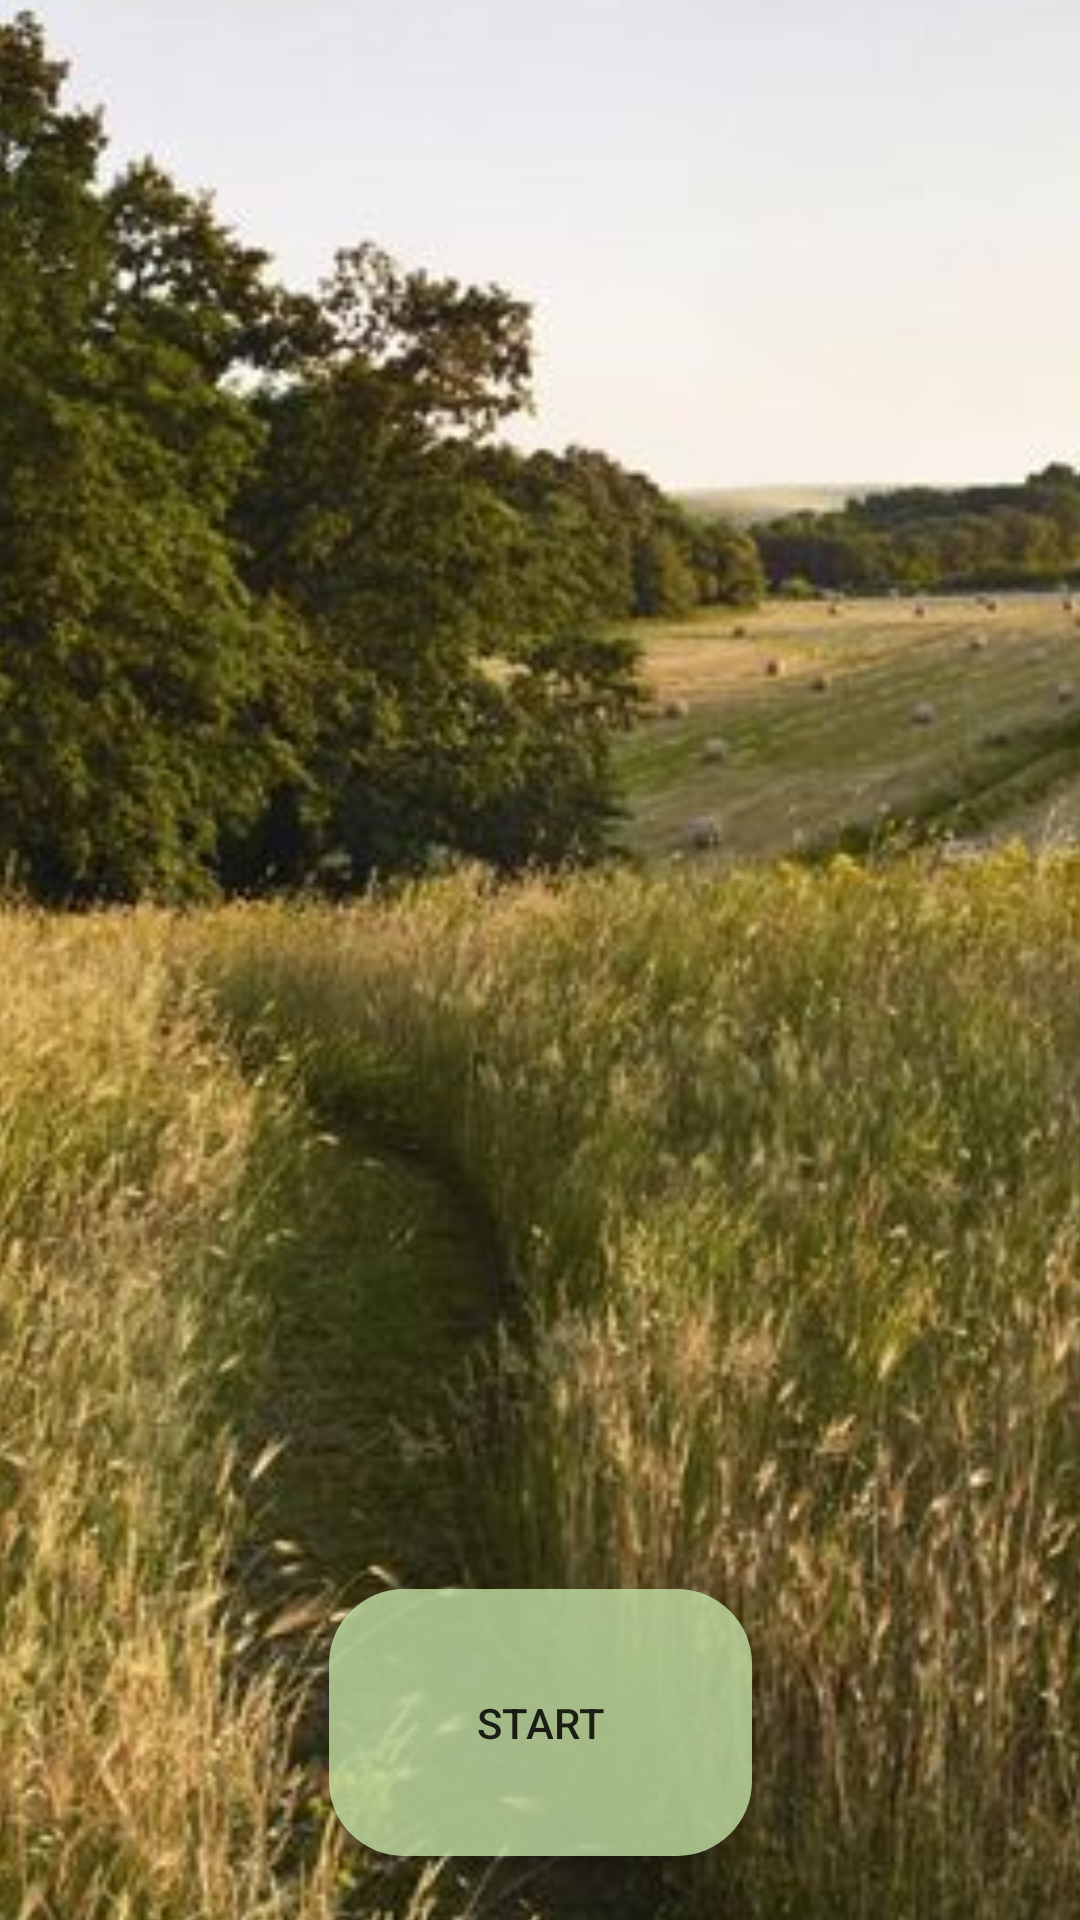

Write the Android layout XML for this screen, with the resource values it uses.
<!-- AndroidManifest.xml: application theme Theme.Lab1 -->
<!-- res/layout/start.xml -->
<?xml version="1.0" encoding="utf-8"?>
<androidx.constraintlayout.widget.ConstraintLayout xmlns:android="http://schemas.android.com/apk/res/android"
    xmlns:app="http://schemas.android.com/apk/res-auto"
    xmlns:tools="http://schemas.android.com/tools"
    android:layout_width="match_parent"
    android:layout_height="match_parent">

    <ImageView
        android:id="@+id/imageView"
        android:layout_width="404dp"
        android:layout_height="861dp"
        android:scaleType="centerCrop"
        android:src="@drawable/day_4"
        app:layout_constraintBottom_toBottomOf="parent"
        app:layout_constraintEnd_toEndOf="parent"
        app:layout_constraintStart_toStartOf="parent"
        app:layout_constraintTop_toTopOf="parent"
        tools:srcCompat="@drawable/day_4" />

    <Button
        android:id="@+id/button10"
        android:layout_width="141dp"
        android:layout_height="89dp"
        android:alpha="0.8"
        android:background="@drawable/rounded_button"
        android:backgroundTint="#C5E1A5"
        android:elevation="10dp"
        android:ellipsize="middle"
        android:text="start"
        app:layout_constraintBottom_toBottomOf="@+id/imageView"
        app:layout_constraintEnd_toEndOf="parent"
        app:layout_constraintStart_toStartOf="parent"
        app:layout_constraintTop_toTopOf="@+id/imageView"
        app:layout_constraintVertical_bias="0.829" />
</androidx.constraintlayout.widget.ConstraintLayout>
<!-- resources referenced by this layout -->
<resources>
  <!-- drawable day_4: jpg bitmap (drawable, 73164 bytes) -->
  <!-- drawable rounded_button (drawable) -->
  <?xml version="1.0" encoding="utf-8"?>
      <shape xmlns:android="http://schemas.android.com/apk/res/android">
          <corners android:radius="25dp" />
          <solid android:color="#C5E1A5"/>
      
      </shape>
  <style name="Theme.Lab1" parent="Base.Theme.Lab1" />
  <style name="Base.Theme.Lab1" parent="Theme.AppCompat.Light.DarkActionBar">
          
          
      </style>
</resources>
